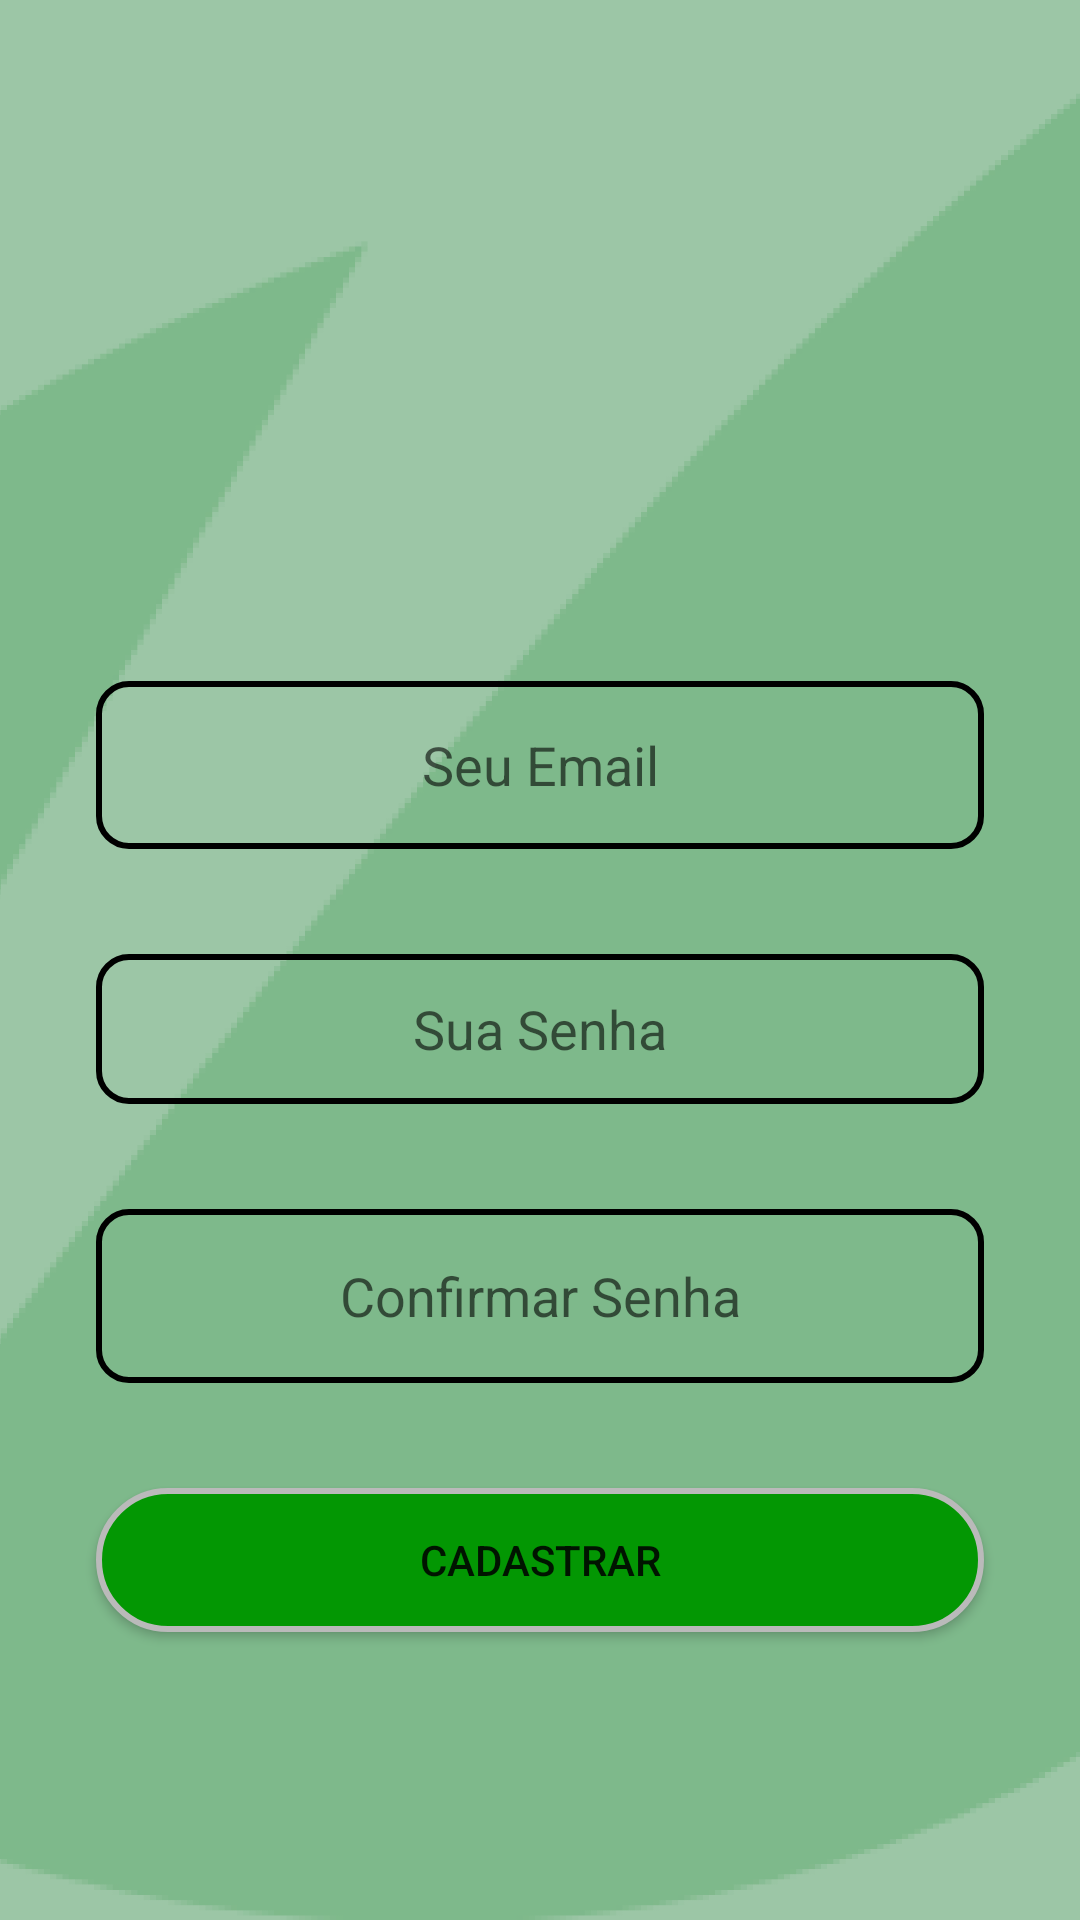

Write the Android layout XML for this screen, with the resource values it uses.
<!-- AndroidManifest.xml: application theme Theme.GreenFootprint -->
<!-- res/layout/activity_sign_up.xml -->
<?xml version="1.0" encoding="utf-8"?>
<androidx.constraintlayout.widget.ConstraintLayout xmlns:android="http://schemas.android.com/apk/res/android"
    xmlns:app="http://schemas.android.com/apk/res-auto"
    xmlns:tools="http://schemas.android.com/tools"
    android:id="@+id/boxInsetLayout2"
    android:layout_width="match_parent"
    android:layout_height="match_parent"
    android:background="@drawable/fundo_cadastro"
    tools:context=".ui.activity.SignUpActivity"
    tools:deviceIds="wear">


    <Button
        android:id="@+id/btSingUp"
        android:layout_width="0dp"
        android:layout_height="wrap_content"
        android:layout_marginStart="32dp"
        android:layout_marginEnd="32dp"
        android:layout_marginBottom="96dp"
        android:text="@string/signUp"
        android:background="@drawable/custom_button1"
        app:layout_constraintBottom_toBottomOf="parent"
        app:layout_constraintEnd_toEndOf="parent"
        app:layout_constraintHorizontal_bias="0.0"
        app:layout_constraintStart_toStartOf="parent" />

    <EditText
        android:id="@+id/twEmail"
        android:layout_width="0dp"
        android:layout_height="56dp"
        android:layout_marginStart="32dp"
        android:layout_marginEnd="32dp"
        android:ems="10"
        android:hint="@string/emailCadastro"
        android:inputType="textEmailAddress"
        android:textAlignment="center"
        android:background="@drawable/custom_button_transp"
        app:layout_constraintBottom_toTopOf="@+id/twPassword"
        app:layout_constraintEnd_toEndOf="parent"
        app:layout_constraintStart_toStartOf="parent"
        app:layout_constraintTop_toBottomOf="@+id/iw_logo" />

    <EditText
        android:id="@+id/twPassword"
        android:layout_width="0dp"
        android:layout_height="50dp"
        android:layout_marginStart="32dp"
        android:layout_marginEnd="32dp"
        android:ems="10"
        android:hint="@string/senhaCadastro"
        android:inputType="textPassword"
        android:textAlignment="center"
        android:background="@drawable/custom_button_transp"
        app:layout_constraintBottom_toTopOf="@+id/twConfirmPassword"
        app:layout_constraintEnd_toEndOf="parent"
        app:layout_constraintStart_toStartOf="parent"
        app:layout_constraintTop_toBottomOf="@+id/twEmail" />

    <EditText
        android:id="@+id/twConfirmPassword"
        android:layout_width="0dp"
        android:layout_height="58dp"
        android:layout_marginStart="32dp"
        android:layout_marginEnd="32dp"
        android:ems="10"
        android:hint="@string/senhaconfirm"
        android:inputType="textPassword"
        android:textAlignment="center"
        android:background="@drawable/custom_button_transp"
        app:layout_constraintBottom_toTopOf="@+id/btSingUp"
        app:layout_constraintEnd_toEndOf="parent"
        app:layout_constraintStart_toStartOf="parent"
        app:layout_constraintTop_toBottomOf="@+id/twPassword" />

    <ImageView
        android:id="@+id/iw_logo"
        android:layout_width="128dp"
        android:layout_height="128dp"
        android:layout_gravity="center"
        android:layout_marginTop="64dp"
        android:src="@drawable/logo_app"
        app:layout_constraintEnd_toEndOf="parent"
        app:layout_constraintStart_toStartOf="parent"
        app:layout_constraintTop_toTopOf="parent" />


</androidx.constraintlayout.widget.ConstraintLayout>
<!-- resources referenced by this layout -->
<resources>
  <!-- drawable custom_button1 (drawable) -->
  <?xml version="1.0" encoding="utf-8"?>
  <shape xmlns:android="http://schemas.android.com/apk/res/android" android:shape="rectangle" >
  
      <solid android:color="@color/green"/>
      <stroke android:color="@color/cinza_claro" android:width="2dp"/>
      <corners android:radius="30dp"/>
  </shape>
  <!-- drawable custom_button_transp (drawable) -->
  <?xml version="1.0" encoding="utf-8"?>
  <shape xmlns:android="http://schemas.android.com/apk/res/android" android:shape="rectangle">
  
  
      <stroke android:color="@color/black" android:width="2dp"/>
      <corners android:radius="10dp"/>
      
  </shape>
  <!-- drawable fundo_cadastro: png bitmap (drawable, 126563 bytes) -->
  <string name="emailCadastro">Seu Email</string>
  <string name="senhaCadastro">Sua Senha</string>
  <string name="senhaconfirm">Confirmar Senha</string>
  <string name="signUp">Cadastrar</string>
  <style name="Theme.GreenFootprint" parent="Theme.MaterialComponents.DayNight.NoActionBar">
  
          
          <item name="colorPrimary">@color/green_400</item>
          <item name="colorPrimaryVariant">@color/green_700</item>
          <item name="colorOnPrimary">@color/grey_200</item>
  
          
          <item name="colorSecondary">@color/pool_green</item>
          <item name="colorSecondaryVariant">@color/green_800</item>
          <item name="colorOnSecondary">@color/grey_800</item>
  
          
          <item name="android:statusBarColor" tools:targetApi="l">?attr/colorPrimaryVariant</item>
  
          
          <item name="primaryButtonStyle">@style/Widget.MaterialComponents.Button.OutlinedButton.PrimaryButton</item>
  
          <item name="onboardingTitleStyle">@style/Widget.OnboardTitle</item>
          <item name="onboardingSubtitleStyle">@style/Widget.OnboardSubTitle</item>
  
      </style>
  <color name="green">#039703</color>
  <color name="cinza_claro">#BABABA</color>
  <color name="black">#FF000000</color>
</resources>
